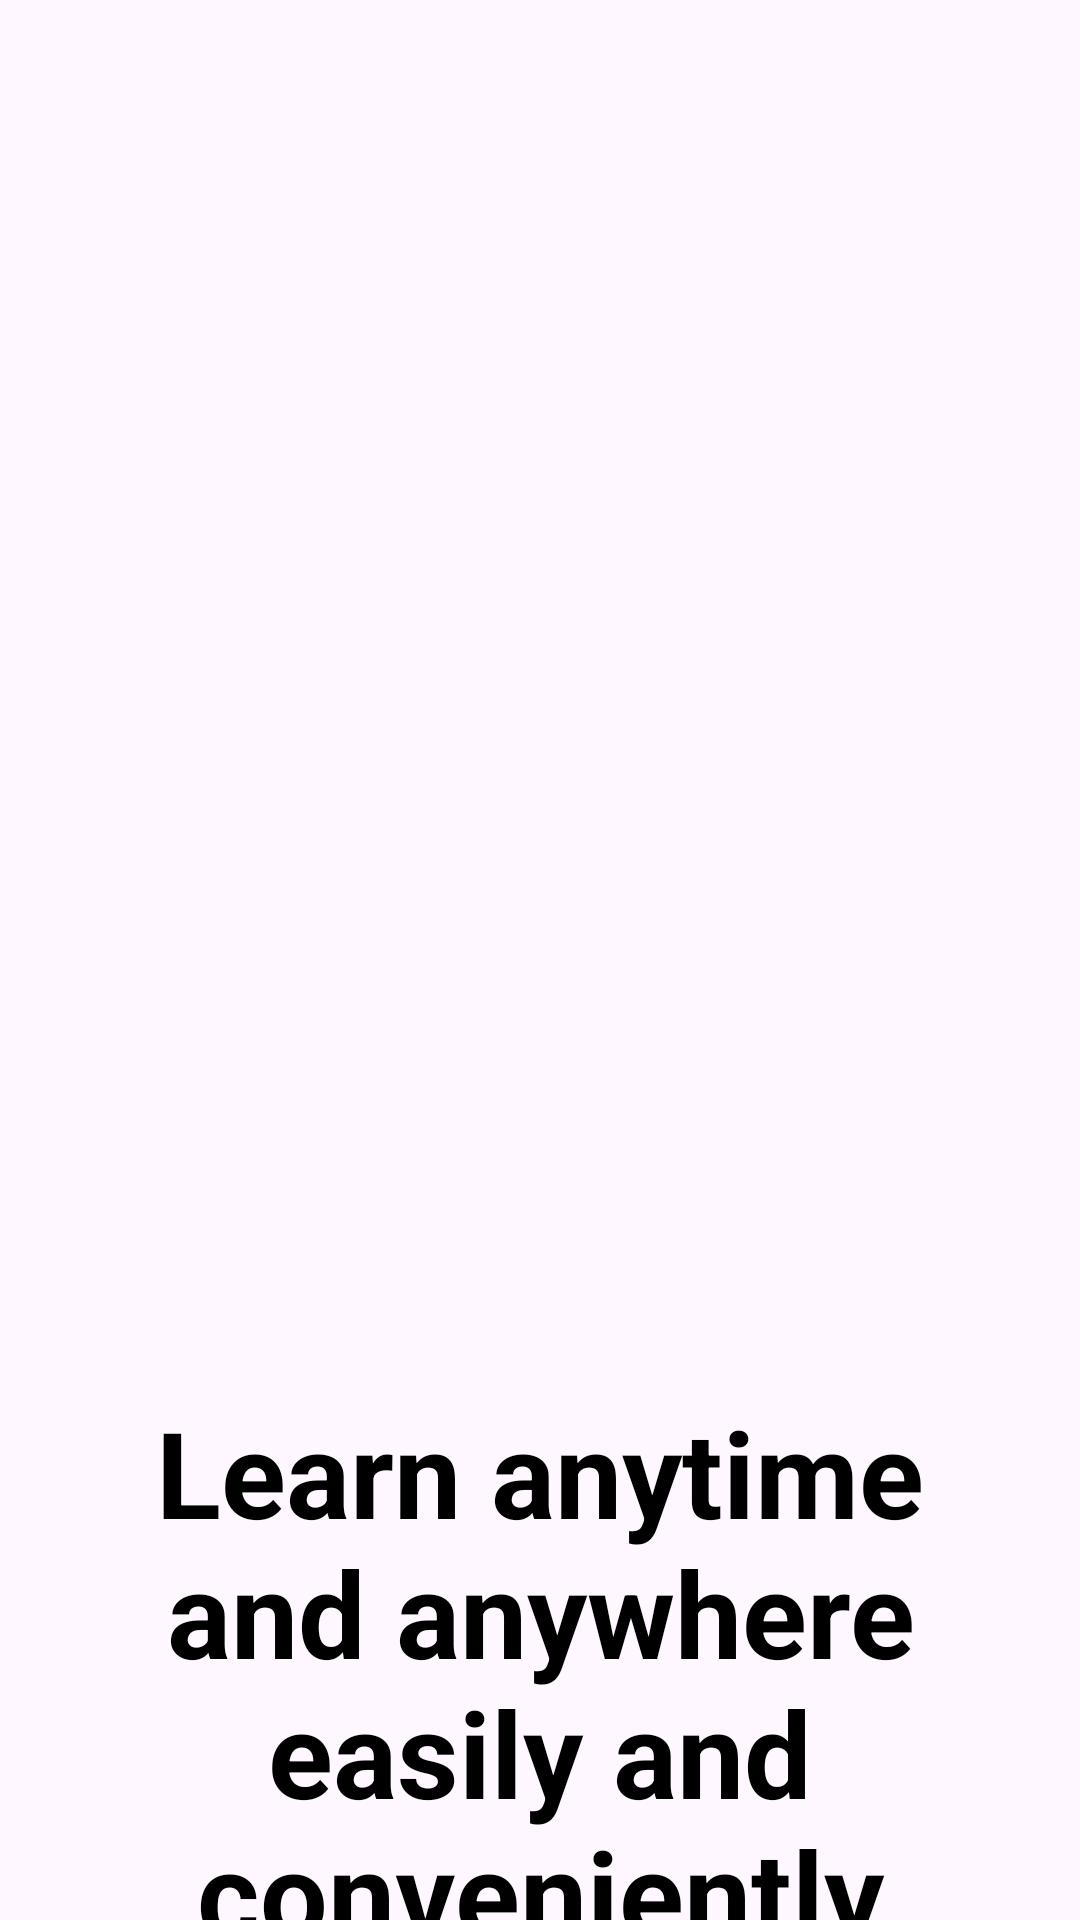

Layout XML and referenced resources for this Android screen:
<!-- AndroidManifest.xml: application theme Theme.OnlineCourseAndELearningApp -->
<!-- res/layout/fragment_on_boarding2.xml -->
<?xml version="1.0" encoding="utf-8"?>
<FrameLayout xmlns:android="http://schemas.android.com/apk/res/android"
    xmlns:tools="http://schemas.android.com/tools"
    android:layout_width="match_parent"
    android:layout_height="match_parent"
    xmlns:app="http://schemas.android.com/apk/res-auto"
    tools:context=".OnBoarding2">

    <androidx.constraintlayout.widget.ConstraintLayout
        android:layout_width="match_parent"
        android:layout_height="match_parent">

        <ImageView
            android:id="@+id/ivOnboarding2"
            android:layout_width="300dp"
            android:layout_height="300dp"
            android:layout_marginTop="108dp"
            android:contentDescription="@string/onboarding_content_description"
            android:src="@drawable/onboarding2"
            app:layout_constraintEnd_toEndOf="parent"
            app:layout_constraintHorizontal_bias="0.495"
            app:layout_constraintStart_toStartOf="parent"
            app:layout_constraintTop_toTopOf="parent" />

        <TextView
            android:id="@+id/tvOnboarding2"
            android:layout_width="match_parent"
            android:layout_height="wrap_content"
            android:layout_marginStart="25dp"
            android:layout_marginTop="56dp"
            android:layout_marginEnd="25dp"
            android:text="@string/tvOnboarding2"
            android:textAlignment="center"
            android:textColor="@color/onboardingTextColor"
            android:textSize="40sp"
            android:textStyle="bold"
            app:layout_constraintEnd_toEndOf="parent"
            app:layout_constraintHorizontal_bias="0.0"
            app:layout_constraintStart_toStartOf="parent"
            app:layout_constraintTop_toBottomOf="@id/ivOnboarding2" />

    </androidx.constraintlayout.widget.ConstraintLayout>

</FrameLayout>
<!-- resources referenced by this layout -->
<resources>
  <color name="onboardingTextColor">#000000</color>
  <string name="onboarding_content_description">onBoarding</string>
  <string name="tvOnboarding2">Learn anytime and anywhere easily and conveniently</string>
  <style name="Theme.OnlineCourseAndELearningApp" parent="Base.Theme.OnlineCourseAndELearningApp" />
  <style name="Base.Theme.OnlineCourseAndELearningApp" parent="Theme.Material3.DayNight.NoActionBar">
          
          
          <item name="android:windowSplashScreenBackground" tools:ignore="NewApi">@color/splash_background</item>
          <item name="android:windowSplashScreenAnimatedIcon" tools:ignore="NewApi">@drawable/app_logo</item>
          <item name="postSplashScreenTheme">@style/Theme.OnlineCourseAndELearningApp</item>
          <item name="android:statusBarColor">@color/status_bar_color</item>
          <item name="android:windowLightStatusBar">true</item>
  
      </style>
  <color name="splash_background">#4F75FC</color>
  <!-- drawable app_logo: png bitmap (drawable, 24058 bytes) -->
  <color name="status_bar_color">#FFFFFF</color>
</resources>
